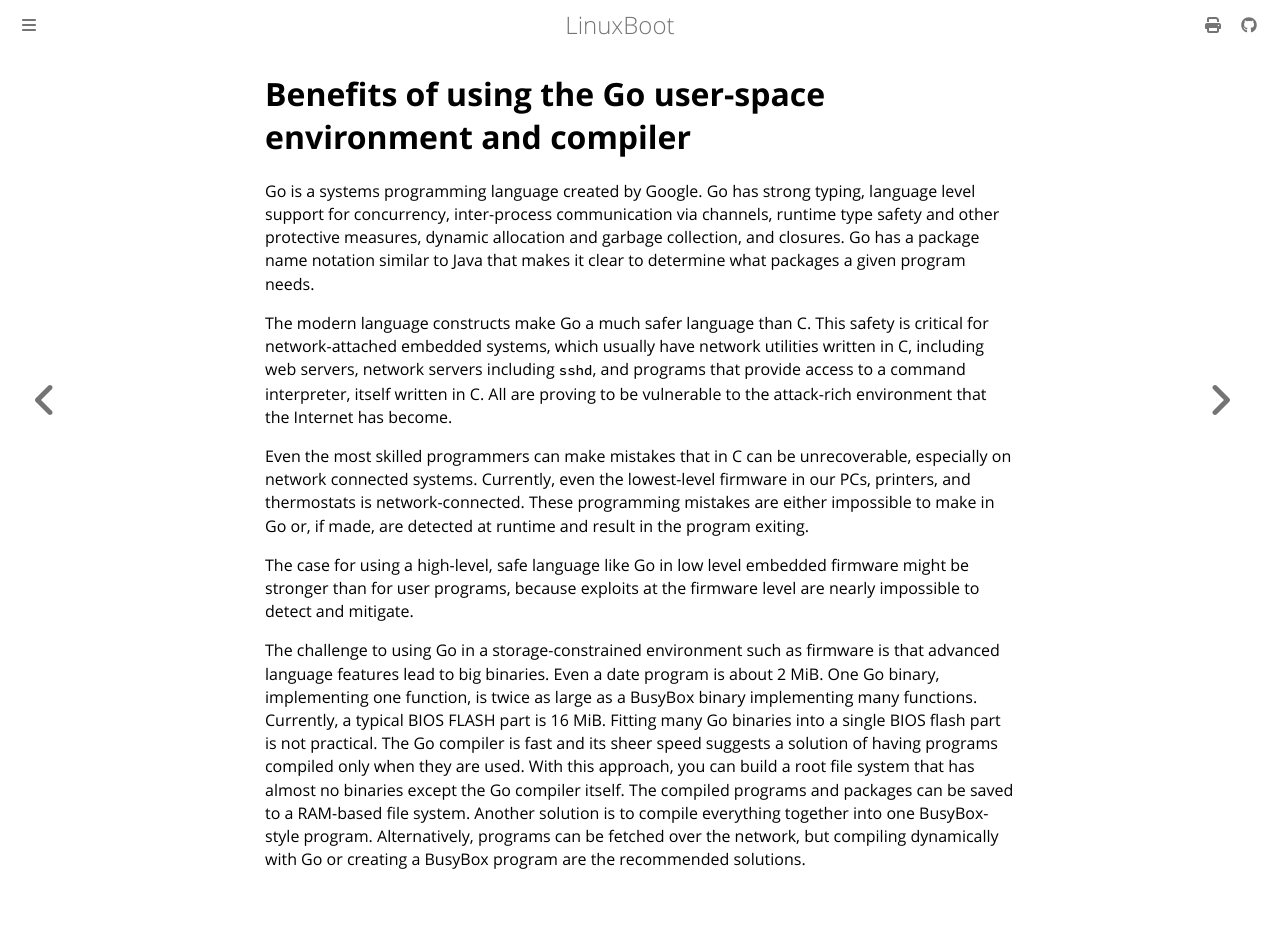

repository: linuxboot/book · page: u-root-golang.html · generator: mdbook

# Benefits of using the Go user-space environment and compiler

Go is a systems programming language created by Google. Go has strong typing,
language level support for concurrency, inter-process communication via
channels, runtime type safety and other protective measures, dynamic allocation
and garbage collection, and closures. Go has a package name notation similar to
Java that makes it clear to determine what packages a given program needs.

The modern language constructs make Go a much safer language than C. This
safety is critical for network-attached embedded systems, which usually have
network utilities written in C, including web servers, network servers
including `sshd`, and programs that provide access to a command interpreter,
itself written in C. All are proving to be vulnerable to the attack-rich
environment that the Internet has become.

Even the most skilled programmers can make mistakes that in C can be
unrecoverable, especially on network connected systems. Currently, even the
lowest-level firmware in our PCs, printers, and thermostats is
network-connected. These programming mistakes are either impossible to make in
Go or, if made, are detected at runtime and result in the program exiting.

The case for using a high-level, safe language like Go in low level embedded
firmware might be stronger than for user programs, because exploits at the
firmware level are nearly impossible to detect and mitigate.

The challenge to using Go in a storage-constrained environment such as firmware
is that advanced language features lead to big binaries. Even a date program is
about 2 MiB. One Go binary, implementing one function, is twice as large as a
BusyBox binary implementing many functions. Currently, a typical BIOS FLASH
part is 16 MiB. Fitting many Go binaries into a single BIOS flash part is not
practical. The Go compiler is fast and its sheer speed suggests a solution
of having programs compiled only when they are used. With this approach, you
can build a root file system that has almost no binaries except the Go compiler
itself. The compiled programs and packages can be saved to a RAM-based file
system. Another solution is to compile everything together into one
BusyBox-style program. Alternatively, programs can be fetched over the network,
but compiling dynamically with Go or creating a BusyBox program are the
recommended solutions.
